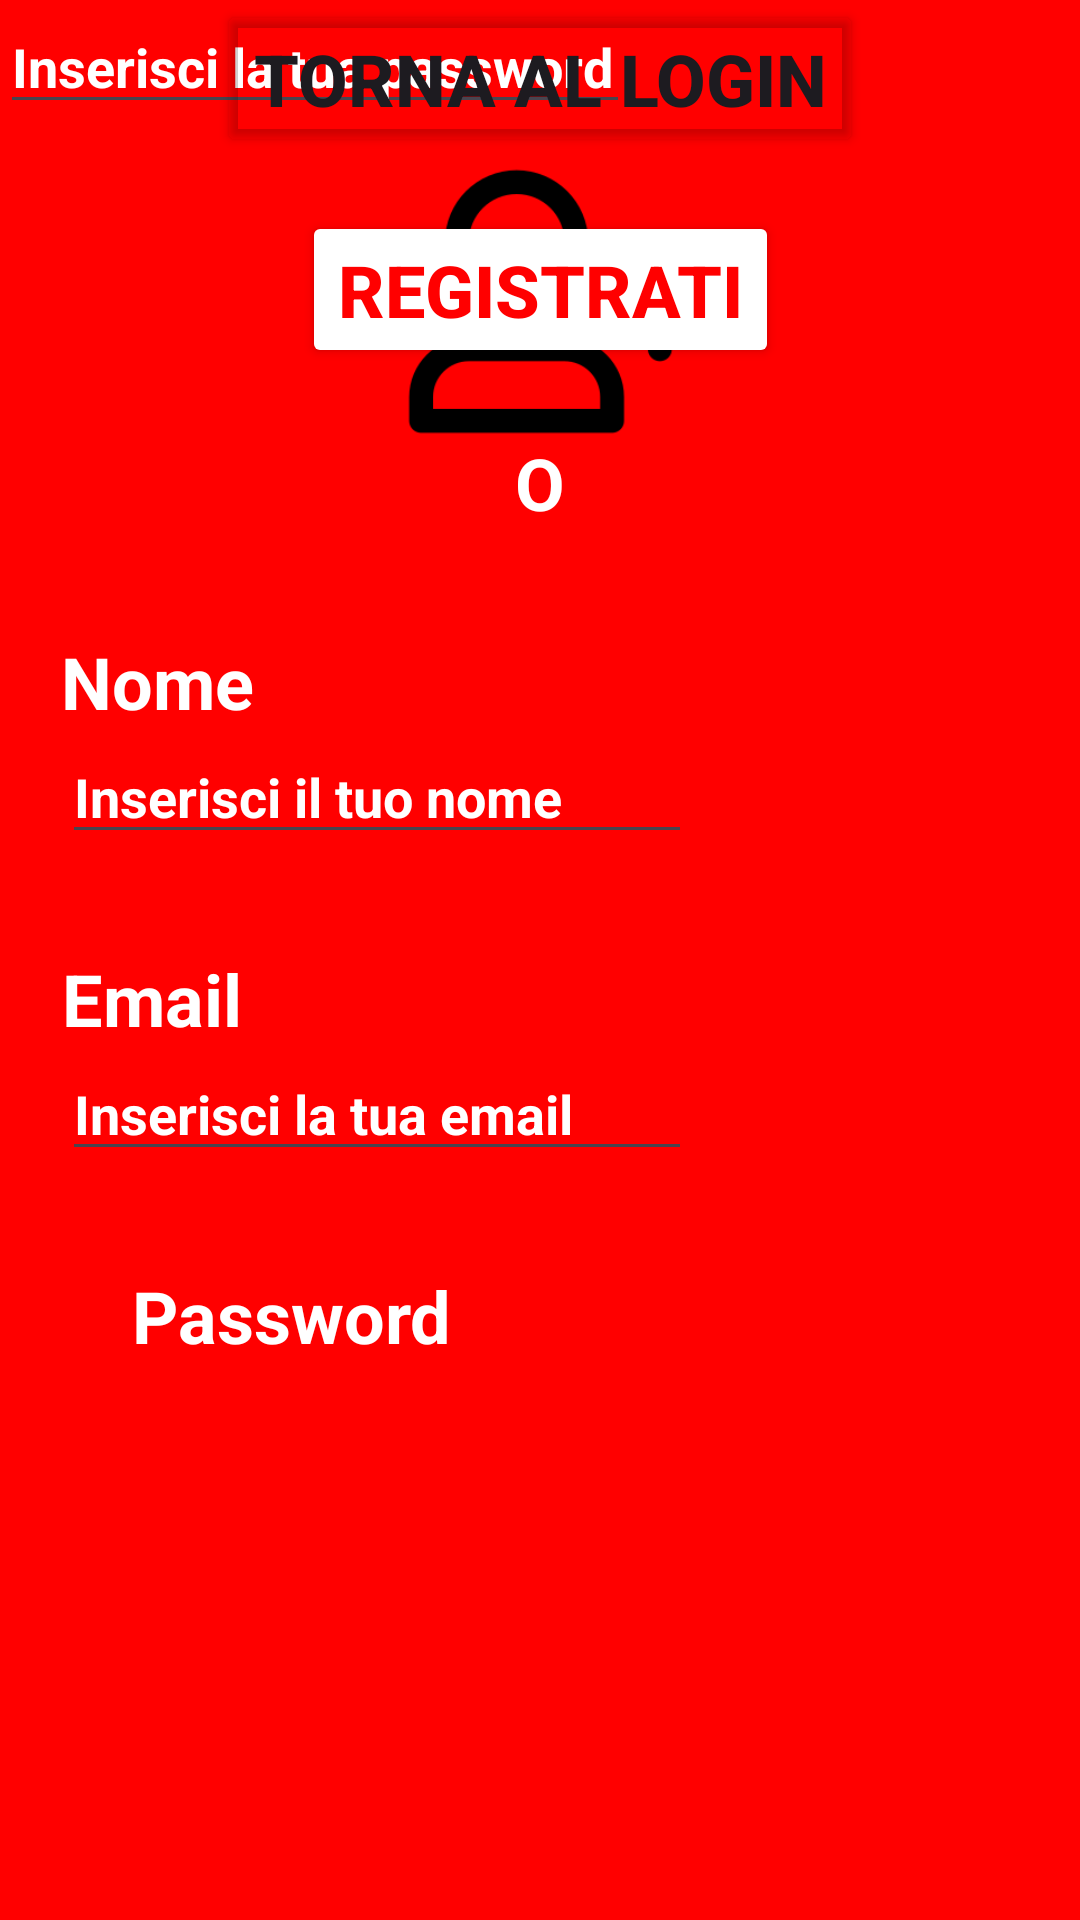

Produce the Android XML layout that renders to this screen, including the resource entries it uses.
<!-- AndroidManifest.xml: application theme Theme.ApplicazioneLogin -->
<!-- res/layout/activity_sign_up.xml -->
<?xml version="1.0" encoding="utf-8"?>
<androidx.constraintlayout.widget.ConstraintLayout xmlns:android="http://schemas.android.com/apk/res/android"
    xmlns:app="http://schemas.android.com/apk/res-auto"
    xmlns:tools="http://schemas.android.com/tools"
    android:id="@+id/main"
    android:layout_width="match_parent"
    android:layout_height="match_parent"
    android:background="#FF0000"
    android:backgroundTint="#FF0000"
    tools:context=".SignUp">

    <ImageView
        android:id="@+id/imageView3"
        android:layout_width="191dp"
        android:layout_height="201dp"
        app:layout_constraintEnd_toEndOf="parent"
        app:layout_constraintHorizontal_bias="0.5"
        app:layout_constraintStart_toStartOf="parent"
        app:srcCompat="@drawable/add_user_profile_person_avatar_icon_196535"
        tools:layout_editor_absoluteY="-1dp" />

    <TextView
        android:id="@+id/textView4"
        android:layout_width="wrap_content"
        android:layout_height="wrap_content"
        android:layout_marginStart="46dp"
        android:layout_marginTop="211dp"
        android:layout_marginEnd="301dp"
        android:text="Nome"
        android:textColor="#FFFFFF"
        android:textSize="24sp"
        android:textStyle="bold"
        app:layout_constraintEnd_toEndOf="parent"
        app:layout_constraintStart_toStartOf="parent"
        app:layout_constraintTop_toTopOf="parent" />

    <EditText
        android:id="@+id/nome2EditText"
        android:layout_width="wrap_content"
        android:layout_height="wrap_content"
        android:layout_marginStart="46dp"
        android:layout_marginEnd="155dp"
        android:ems="10"
        android:inputType="text"
        android:text="Inserisci il tuo nome"
        android:textColor="#FFFFFF"
        android:textStyle="bold"
        app:layout_constraintEnd_toEndOf="parent"
        app:layout_constraintStart_toStartOf="parent"
        app:layout_constraintTop_toBottomOf="@+id/textView4" />

    <TextView
        android:id="@+id/textView5"
        android:layout_width="wrap_content"
        android:layout_height="wrap_content"
        android:layout_marginStart="46dp"
        android:layout_marginTop="32dp"
        android:layout_marginEnd="305dp"
        android:text="Email"
        android:textColor="#FFFFFF"
        android:textSize="24sp"
        android:textStyle="bold"
        app:layout_constraintEnd_toEndOf="parent"
        app:layout_constraintStart_toStartOf="parent"
        app:layout_constraintTop_toBottomOf="@+id/nome2EditText" />

    <EditText
        android:id="@+id/emailEditText"
        android:layout_width="wrap_content"
        android:layout_height="wrap_content"
        android:layout_marginStart="46dp"
        android:layout_marginEnd="155dp"
        android:ems="10"
        android:inputType="text"
        android:text="Inserisci la tua email"
        android:textColor="#FFFFFF"
        android:textStyle="bold"
        app:layout_constraintEnd_toEndOf="parent"
        app:layout_constraintStart_toStartOf="parent"
        app:layout_constraintTop_toBottomOf="@+id/textView5" />

    <TextView
        android:id="@+id/textView6"
        android:layout_width="wrap_content"
        android:layout_height="wrap_content"
        android:layout_marginStart="48dp"
        android:layout_marginTop="32dp"
        android:layout_marginEnd="305dp"
        android:text="Password"
        android:textColor="#FFFFFF"
        android:textSize="24sp"
        android:textStyle="bold"
        app:layout_constraintEnd_toEndOf="parent"
        app:layout_constraintHorizontal_bias="0.041"
        app:layout_constraintStart_toStartOf="parent"
        app:layout_constraintTop_toBottomOf="@+id/emailEditText" />

    <EditText
        android:id="@+id/password2EditText"
        android:layout_width="wrap_content"
        android:layout_height="wrap_content"
        android:ems="10"
        android:inputType="text"
        android:text="Inserisci la tua password"
        android:textColor="#FFFFFF"
        android:textStyle="bold"
        tools:layout_editor_absoluteX="46dp"
        tools:layout_editor_absoluteY="462dp" />

    <Button
        android:id="@+id/button3"
        android:layout_width="wrap_content"
        android:layout_height="wrap_content"
        android:layout_marginTop="29dp"
        android:backgroundTint="#FFFFFF"
        android:onClick="signUpButtonClicked"
        android:text="REGISTRATI"
        android:textColor="#FF0000"
        android:textSize="24sp"
        android:textStyle="bold"
        app:cornerRadius="0dp"
        app:layout_constraintEnd_toEndOf="parent"
        app:layout_constraintHorizontal_bias="0.5"
        app:layout_constraintStart_toStartOf="parent"
        app:layout_constraintTop_toBottomOf="@+id/password2EditText" />

    <TextView
        android:id="@+id/textView7"
        android:layout_width="wrap_content"
        android:layout_height="wrap_content"
        android:layout_marginTop="22dp"
        android:text="O"
        android:textColor="#FFFFFF"
        android:textSize="24sp"
        android:textStyle="bold"
        app:layout_constraintEnd_toEndOf="parent"
        app:layout_constraintHorizontal_bias="0.5"
        app:layout_constraintStart_toStartOf="parent"
        app:layout_constraintTop_toBottomOf="@+id/button3" />

    <Button
        android:id="@+id/button4"
        android:layout_width="wrap_content"
        android:layout_height="wrap_content"
        android:backgroundTint="#00FFFFFF"
        android:onClick="goToLoginButtonClicked"
        android:text="Torna al login"
        android:textSize="24sp"
        android:textStyle="bold"
        app:cornerRadius="0dp"
        app:layout_constraintEnd_toEndOf="parent"
        app:layout_constraintHorizontal_bias="0.5"
        app:layout_constraintStart_toStartOf="parent"
        tools:layout_editor_absoluteY="660dp" />
</androidx.constraintlayout.widget.ConstraintLayout>
<!-- resources referenced by this layout -->
<resources>
  <!-- drawable add_user_profile_person_avatar_icon_196535: webp bitmap (drawable, 2788 bytes) -->
  <style name="Theme.ApplicazioneLogin" parent="Base.Theme.ApplicazioneLogin" />
  <style name="Base.Theme.ApplicazioneLogin" parent="Theme.Material3.DayNight.NoActionBar">
          
          
      </style>
</resources>
